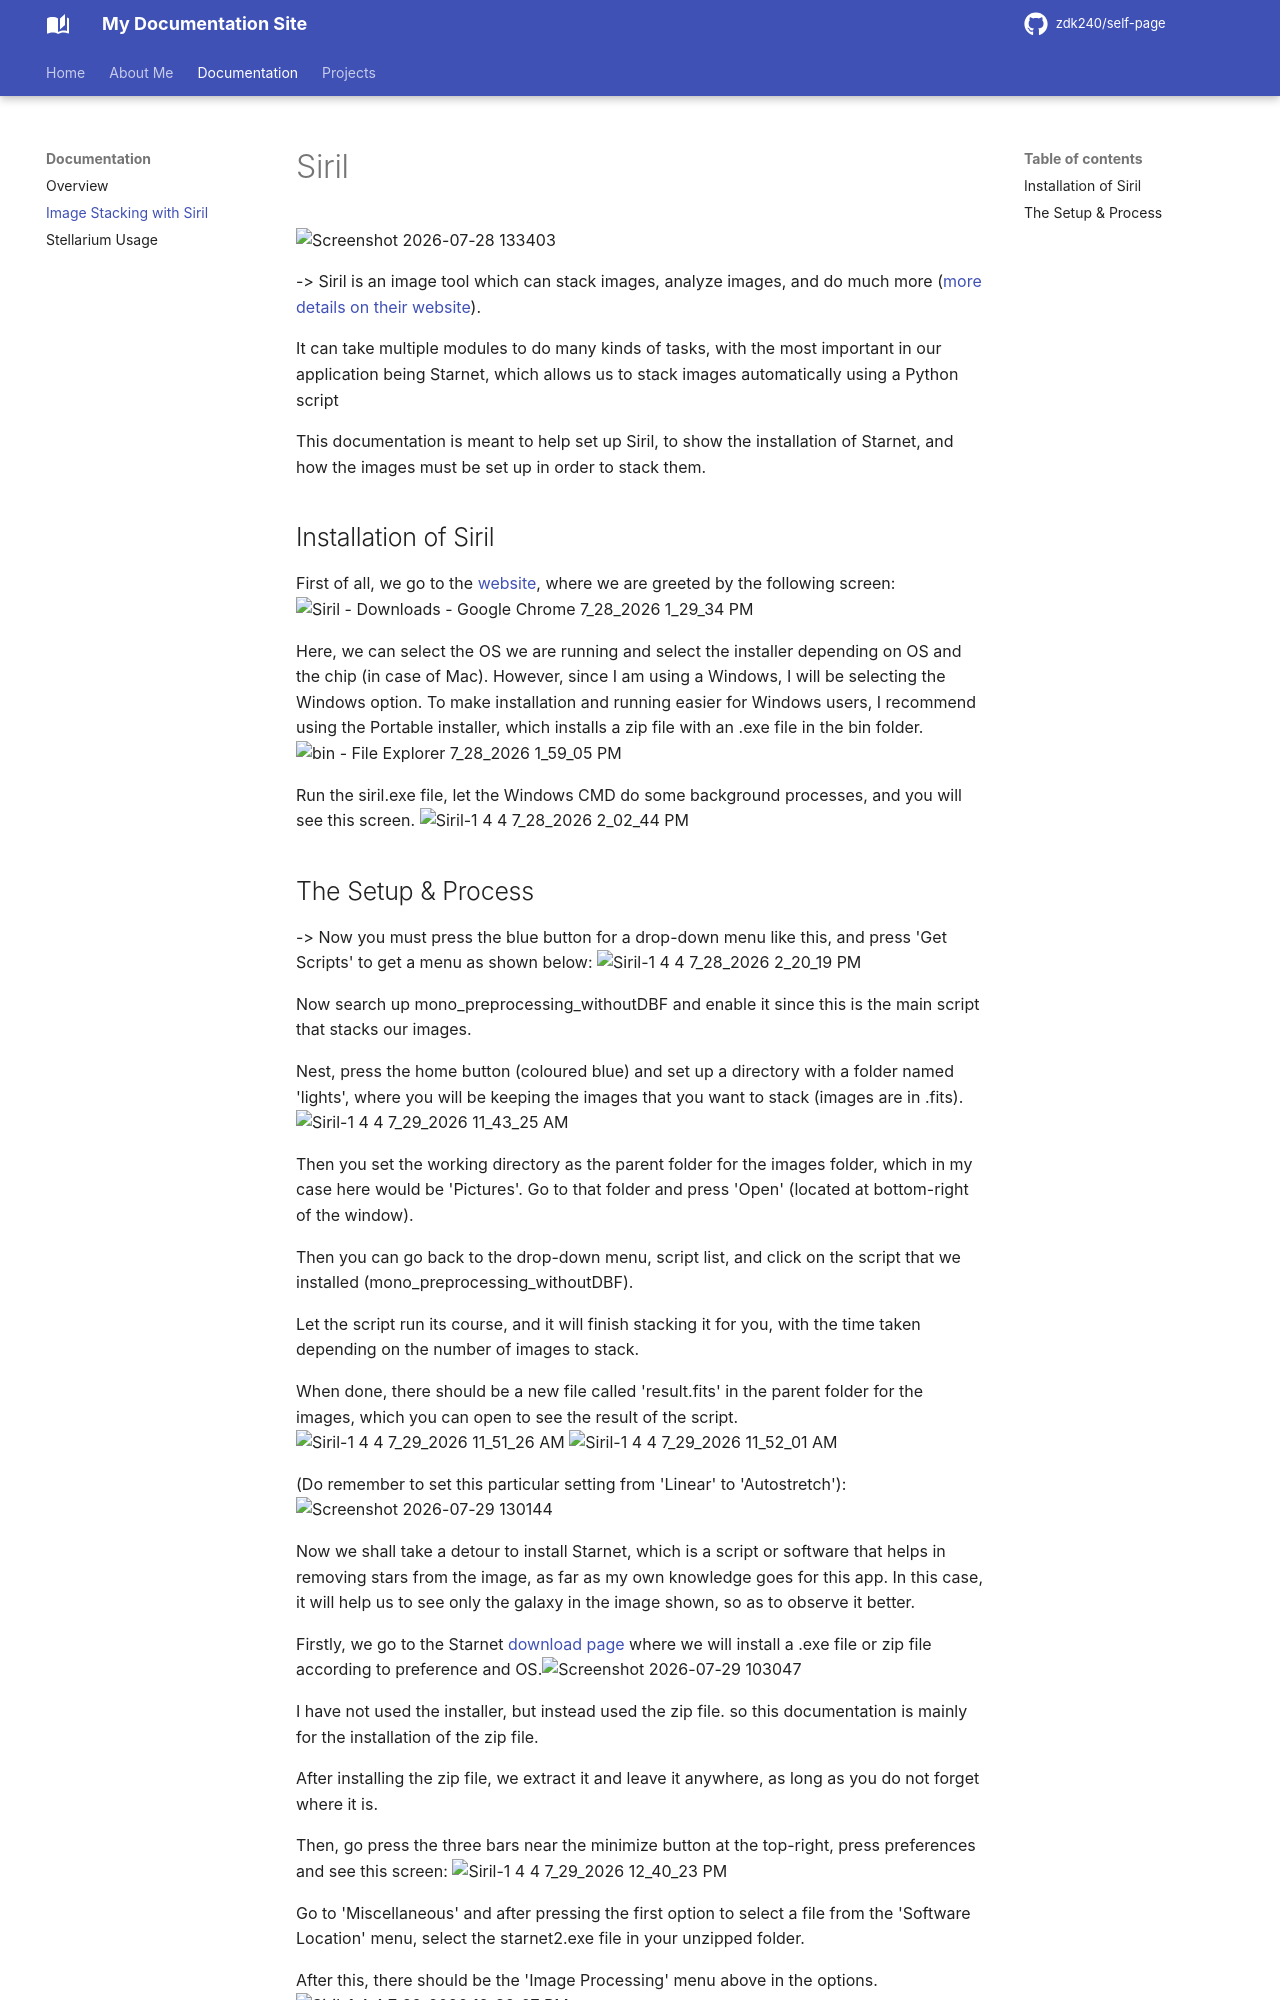

repository: ZdK240/self-page · page: documentation/stacking/index.html · generator: mkdocs

# Siril
<img width="375" height="177" alt="Screenshot 2026-07-28 133403" src="https://github.com/user-attachments/assets/c4b8074b-7cca-4bd0-9eca-d0443c6df1b7" />

-> Siril is an image tool which can stack images, analyze images, and do much more ([more details on their website](https://siril.org/)).

It can take multiple modules to do many kinds of tasks, with the most important in our application being Starnet, 
which allows us to stack images automatically using a Python script

This documentation is meant to help set up Siril, to show the installation of Starnet, and how the images must be set up in order to 
stack them.

## Installation of Siril
First of all, we go to the [website](https://siril.org/), where we are greeted by the following screen:
<img width="1366" height="766" alt="Siril - Downloads - Google Chrome 7_28_2026 1_29_34 PM" src="https://github.com/user-attachments/assets/ca5016df-7b83-4feb-a61f-80f394dcb616" />

Here, we can select the OS we are running and select the installer depending on OS and the chip (in case of Mac). However, since I am using a Windows,
I will be selecting the Windows option. To make installation and running easier for Windows users, I recommend using the Portable installer, which installs a zip file
with an .exe file in the bin folder.
<img width="870" height="496" alt="bin - File Explorer 7_28_2026 1_59_05 PM" src="https://github.com/user-attachments/assets/e3b6d268-e8fe-44b1-b7cf-3e6319c129cd" />

Run the siril.exe file, let the Windows CMD do some background processes, and you will see this screen.
<img width="1150" height="749" alt="Siril-1 4 4 7_28_2026 2_02_44 PM" src="https://github.com/user-attachments/assets/c1466846-5cb6-41b5-b888-e40762b3ad1a" />
